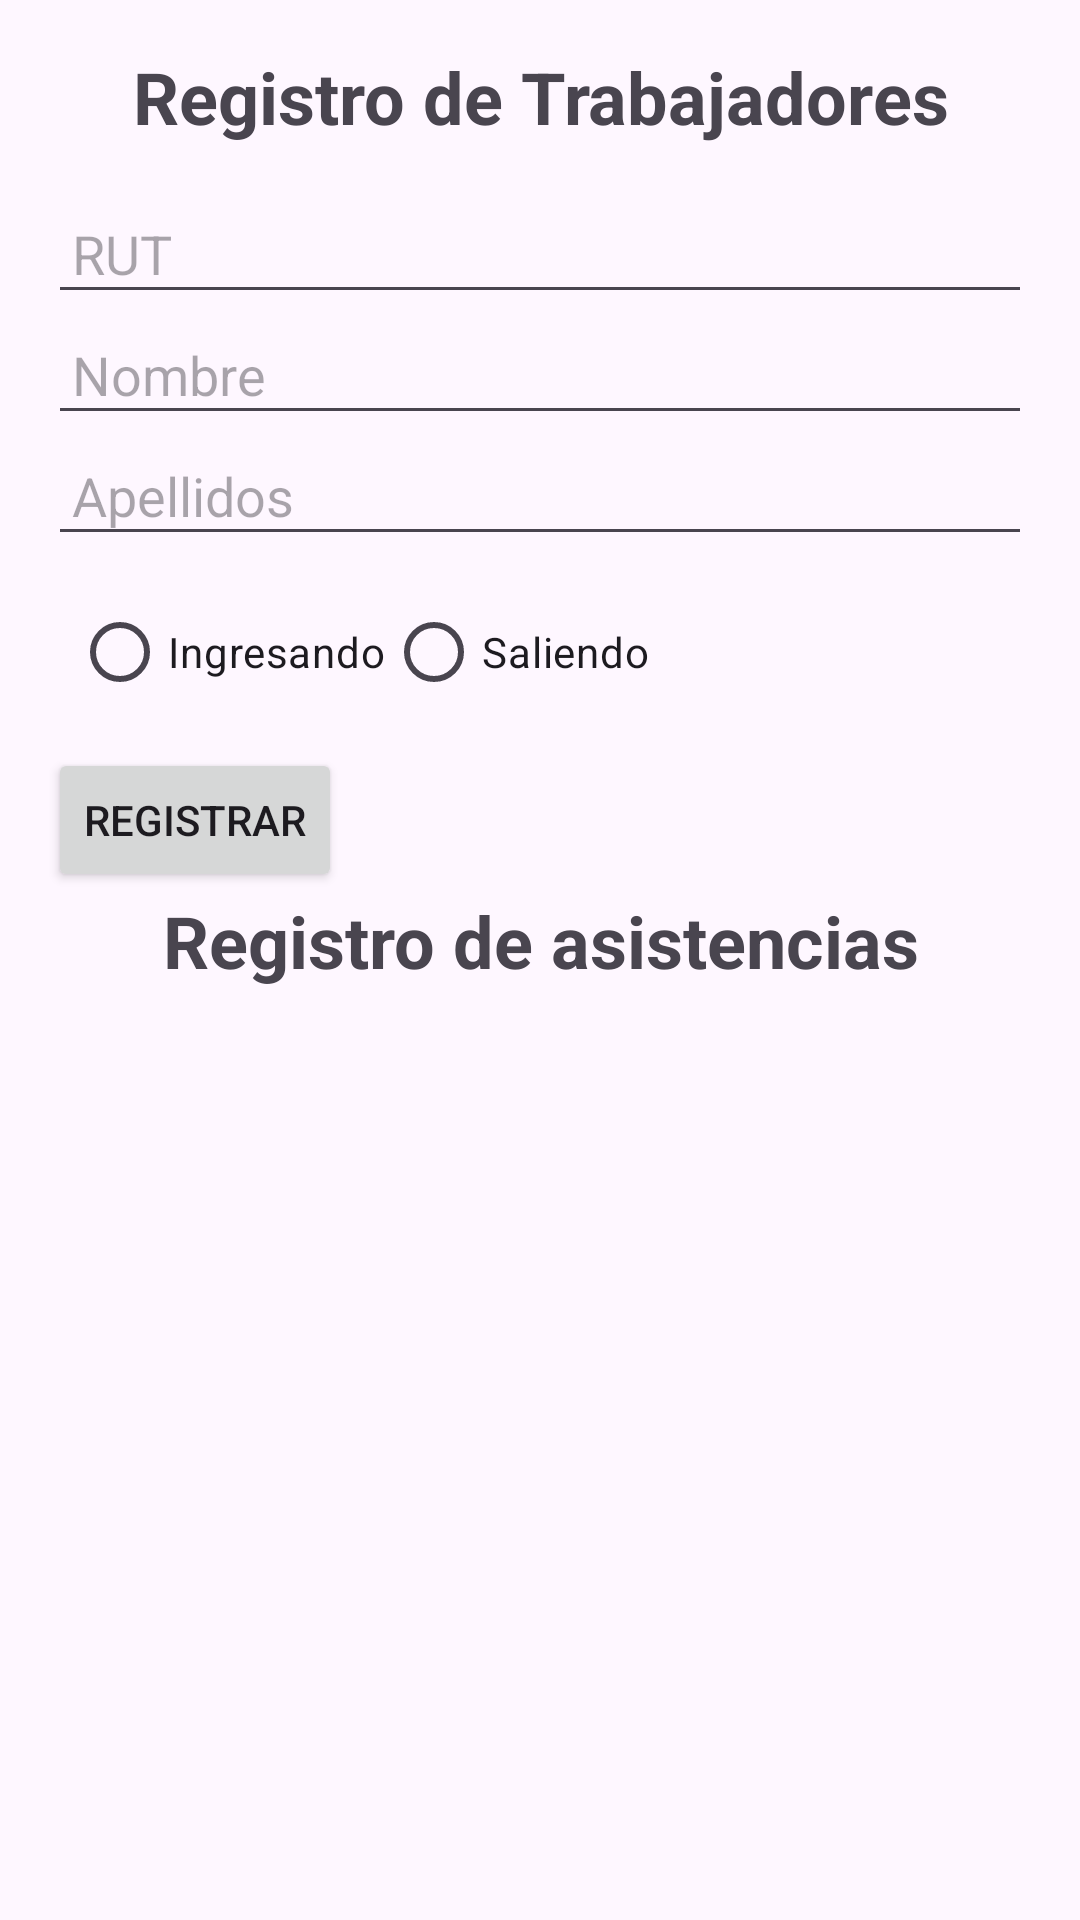

This screen was rendered from an Android layout file. Write that file and the resources it references.
<!-- AndroidManifest.xml: application theme Theme.Manuelroa_20290929 -->
<!-- res/layout/activity_main.xml -->
<?xml version="1.0" encoding="utf-8"?>
<LinearLayout xmlns:android="http://schemas.android.com/apk/res/android"
    android:layout_width="match_parent"
    android:layout_height="match_parent"
    android:orientation="vertical"
    android:padding="16dp">

    
    <TextView
        android:layout_width="match_parent"
        android:layout_height="wrap_content"
        android:text="Registro de Trabajadores"
        android:textSize="24sp"
        android:textStyle="bold"
        android:gravity="center"
        android:paddingBottom="16dp" />

    
    <EditText
        android:id="@+id/etRut"
        android:layout_width="match_parent"
        android:layout_height="wrap_content"
        android:hint="RUT"
        android:padding="8dp" />

    <EditText
        android:id="@+id/etNombre"
        android:layout_width="match_parent"
        android:layout_height="wrap_content"
        android:hint="Nombre"
        android:padding="8dp" />

    <EditText
        android:id="@+id/etApellidos"
        android:layout_width="match_parent"
        android:layout_height="wrap_content"
        android:hint="Apellidos"
        android:padding="8dp" />

    <RadioGroup
        android:id="@+id/radioGroupEstado"
        android:layout_width="match_parent"
        android:layout_height="wrap_content"
        android:orientation="horizontal"
        android:padding="8dp">

        <RadioButton
            android:id="@+id/radioIngresando"
            android:layout_width="wrap_content"
            android:layout_height="wrap_content"
            android:text="Ingresando" />

        <RadioButton
            android:id="@+id/radioSaliendo"
            android:layout_width="wrap_content"
            android:layout_height="wrap_content"
            android:text="Saliendo" />
    </RadioGroup>

    <Button
        android:id="@+id/btnRegistrar"
        android:layout_width="wrap_content"
        android:layout_height="wrap_content"
        android:text="Registrar"
        android:padding="12dp"

        />


    
    <TextView
        android:layout_width="match_parent"
        android:layout_height="wrap_content"
        android:text="Registro de asistencias"
        android:textSize="24sp"
        android:textStyle="bold"
        android:gravity="center"
        android:paddingBottom="12dp" />

    
    <androidx.recyclerview.widget.RecyclerView
        android:id="@+id/recyclerViewTrabajadores"
        android:layout_width="match_parent"
        android:layout_height="0dp"
        android:layout_weight="1"
        android:scrollbars="vertical"
        android:paddingTop="16dp" />

</LinearLayout>
<!-- resources referenced by this layout -->
<resources>
  <style name="Theme.Manuelroa_20290929" parent="Base.Theme.Manuelroa_20290929" />
  <style name="Base.Theme.Manuelroa_20290929" parent="Theme.Material3.DayNight.NoActionBar">
          
          
      </style>
</resources>
